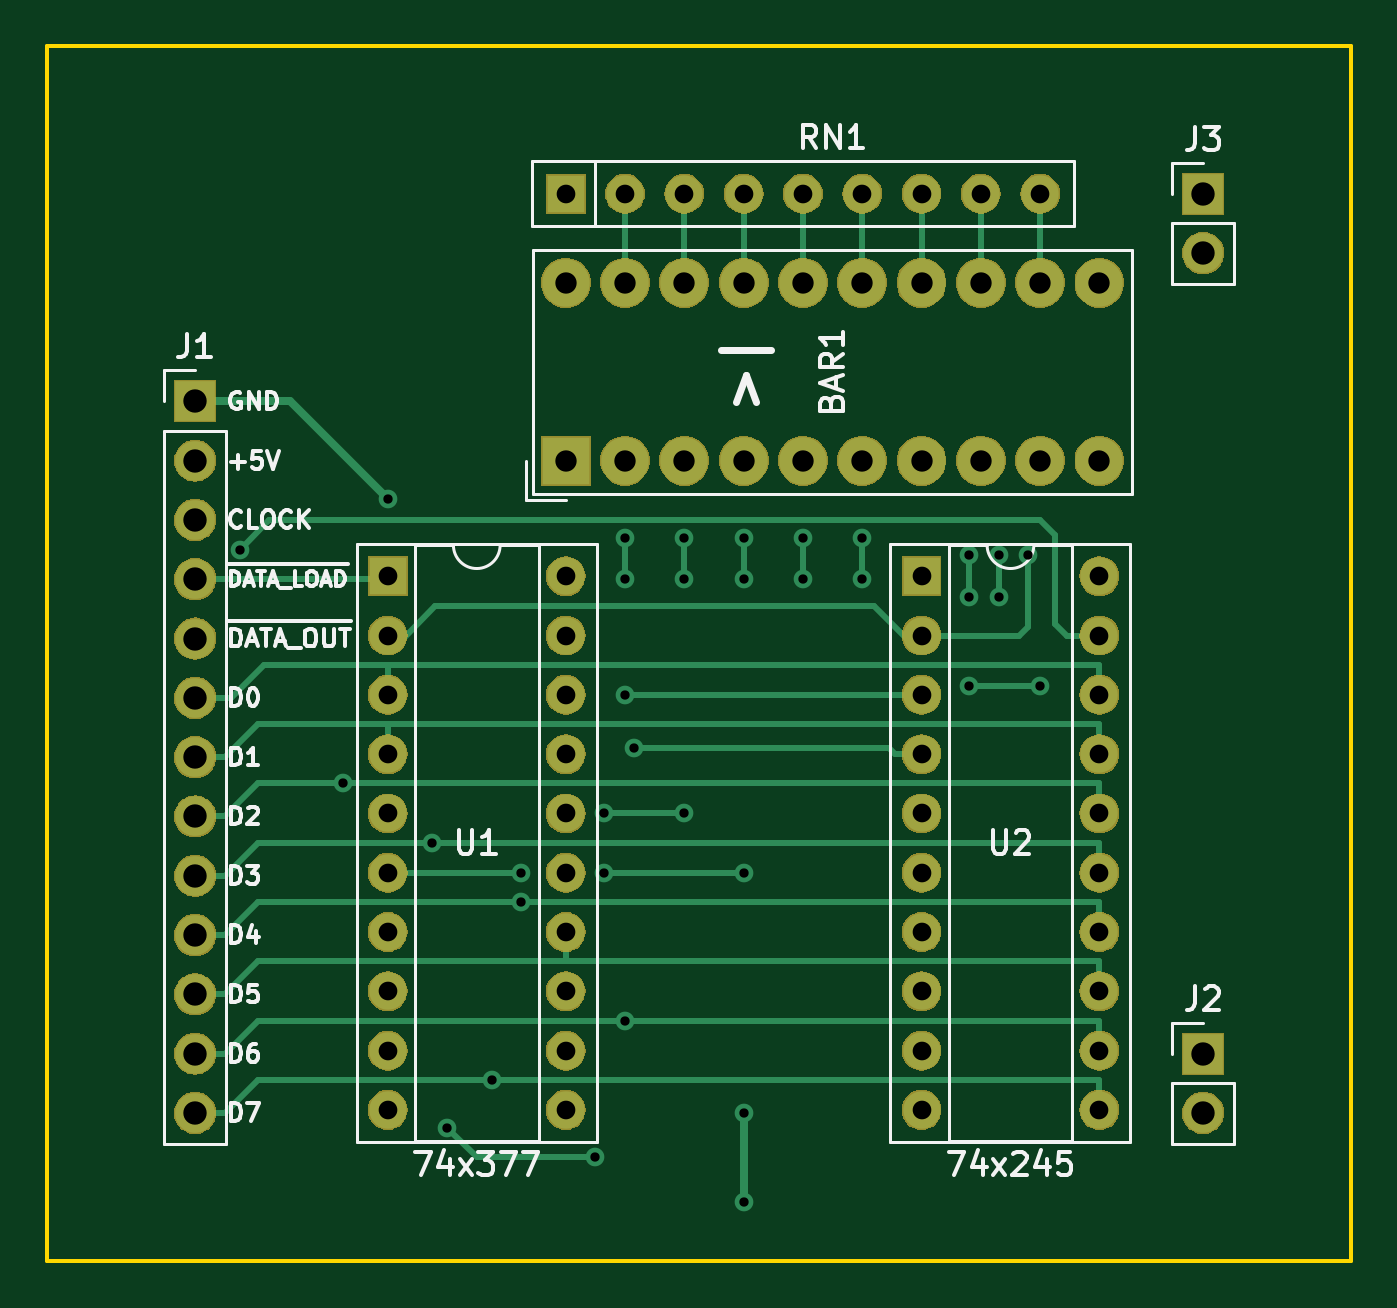
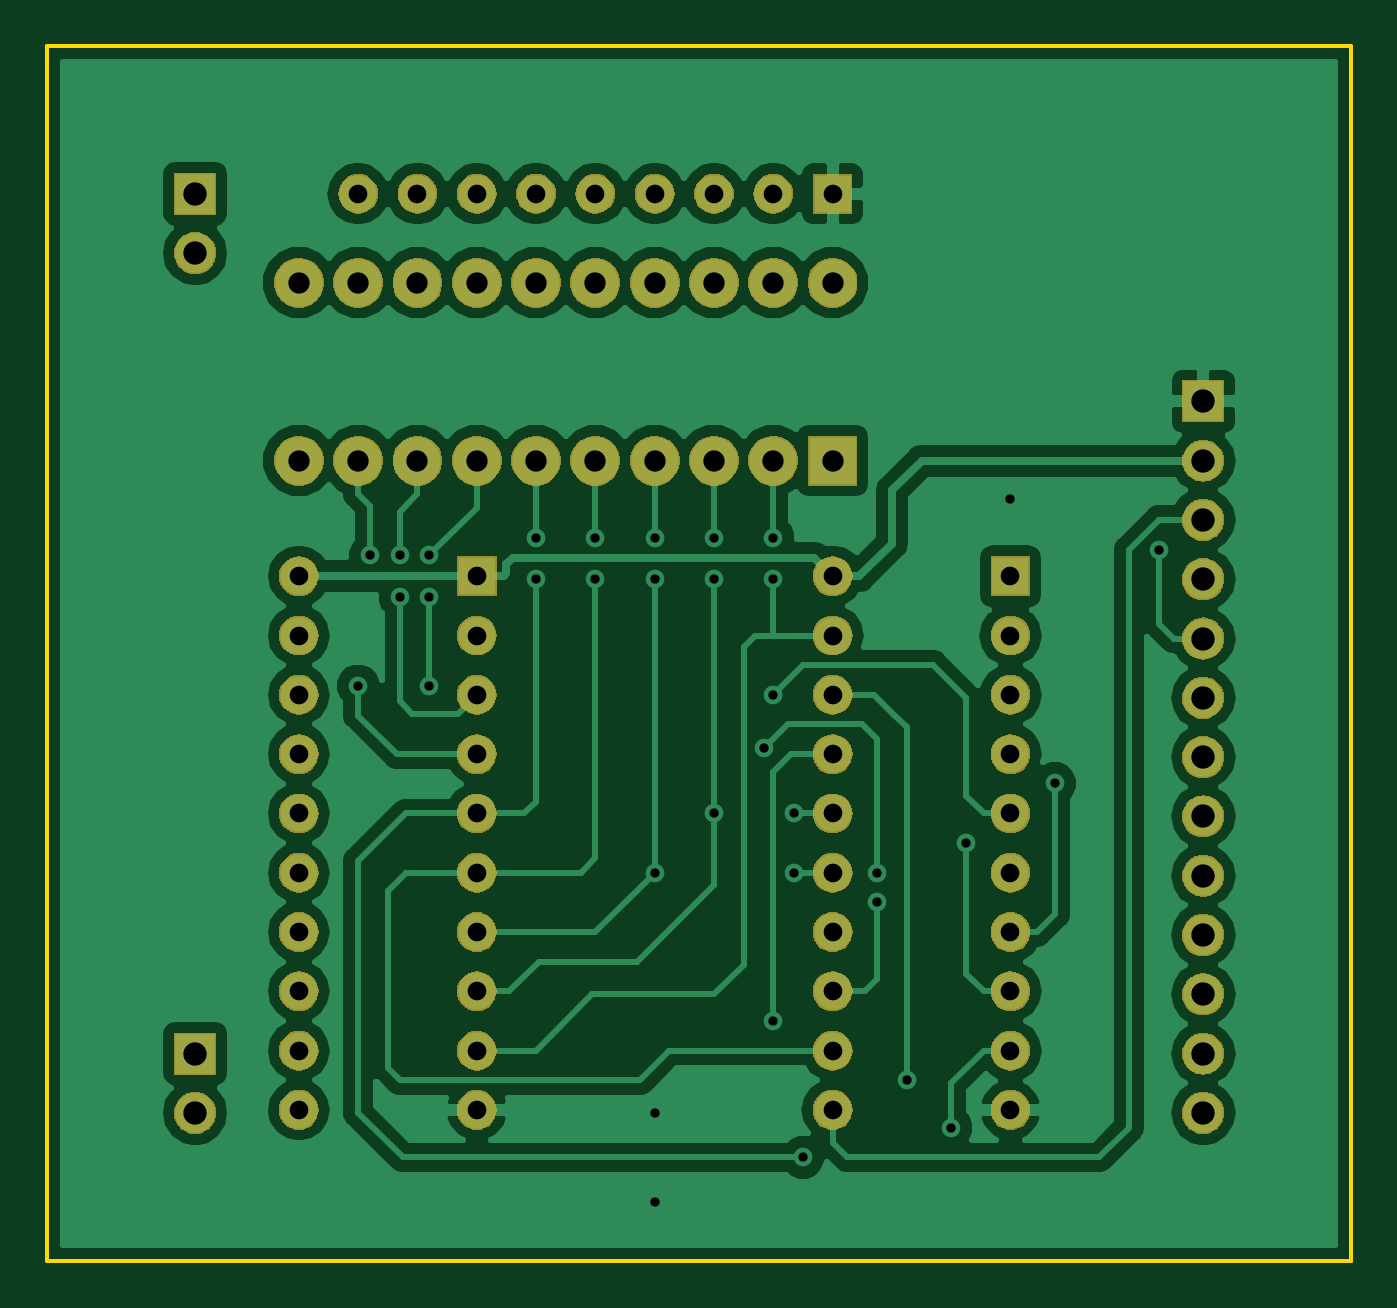
Circuit board: 9 layer files. Board 55.9 x 52.1 mm.
- bottom_copper: Register-B.Cu.gbl (67504 bytes)
- bottom_mask: Register-B.Mask.gbs (107769 bytes)
- bottom_silk: Register-B.SilkS.gbo (513 bytes)
- outline: Register-Edge.Cuts.gko (695 bytes)
- top_copper: Register-F.Cu.gtl (14546 bytes)
- top_mask: Register-F.Mask.gts (107769 bytes)
- top_silk: Register-F.SilkS.gto (20430 bytes)
- drill: Register-NPTH.drl (145 bytes)
- drill: Register-PTH.drl (1689 bytes)

=== bottom_copper: Register-B.Cu.gbl (67504 bytes, source omitted) ===
=== bottom_mask: Register-B.Mask.gbs (107769 bytes, source omitted) ===
=== bottom_silk: Register-B.SilkS.gbo ===
G04 #@! TF.GenerationSoftware,KiCad,Pcbnew,5.0.2+dfsg1-1*
G04 #@! TF.CreationDate,2019-07-29T21:31:30+02:00*
G04 #@! TF.ProjectId,Register,52656769-7374-4657-922e-6b696361645f,rev?*
G04 #@! TF.SameCoordinates,Original*
G04 #@! TF.FileFunction,Legend,Bot*
G04 #@! TF.FilePolarity,Positive*
%FSLAX46Y46*%
G04 Gerber Fmt 4.6, Leading zero omitted, Abs format (unit mm)*
G04 Created by KiCad (PCBNEW 5.0.2+dfsg1-1) date ma 29 jul 2019 21:31:30 CEST*
%MOMM*%
%LPD*%
G01*
G04 APERTURE LIST*
G04 APERTURE END LIST*
M02*

=== outline: Register-Edge.Cuts.gko ===
G04 #@! TF.GenerationSoftware,KiCad,Pcbnew,5.0.2+dfsg1-1*
G04 #@! TF.CreationDate,2019-07-29T21:31:30+02:00*
G04 #@! TF.ProjectId,Register,52656769-7374-4657-922e-6b696361645f,rev?*
G04 #@! TF.SameCoordinates,Original*
G04 #@! TF.FileFunction,Profile,NP*
%FSLAX46Y46*%
G04 Gerber Fmt 4.6, Leading zero omitted, Abs format (unit mm)*
G04 Created by KiCad (PCBNEW 5.0.2+dfsg1-1) date ma 29 jul 2019 21:31:30 CEST*
%MOMM*%
%LPD*%
G01*
G04 APERTURE LIST*
%ADD10C,0.150000*%
G04 APERTURE END LIST*
D10*
X27305000Y-69850000D02*
X27305000Y-17780000D01*
X83185000Y-69850000D02*
X27305000Y-69850000D01*
X83185000Y-17780000D02*
X83185000Y-69850000D01*
X27305000Y-17780000D02*
X83185000Y-17780000D01*
M02*

=== top_copper: Register-F.Cu.gtl (14546 bytes, source omitted) ===
=== top_mask: Register-F.Mask.gts (107769 bytes, source omitted) ===
=== top_silk: Register-F.SilkS.gto (20430 bytes, source omitted) ===
=== drill: Register-NPTH.drl ===
M48
;DRILL file {KiCad 5.0.2+dfsg1-1} date ma 29 jul 2019 21:31:33 CEST
;FORMAT={-:-/ absolute / inch / decimal}
FMAT,2
INCH,TZ
%
G90
G05
T0
M30

=== drill: Register-PTH.drl ===
M48
;DRILL file {KiCad 5.0.2+dfsg1-1} date ma 29 jul 2019 21:31:33 CEST
;FORMAT={-:-/ absolute / inch / decimal}
FMAT,2
INCH,TZ
T1C0.0157
T2C0.0315
T3C0.0360
T4C0.0394
%
G90
G05
T1
X1.4Y-1.55
X1.575Y-1.9443
X1.65Y-1.465
X1.725Y-2.0443
X1.75Y-2.525
X1.825Y-2.4443
X1.875Y-2.095
X1.875Y-2.1443
X2.Y-2.575
X2.015Y-1.995
X2.015Y-2.095
X2.05Y-1.53
X2.05Y-1.6
X2.05Y-1.795
X2.05Y-2.3443
X2.065Y-1.885
X2.15Y-1.53
X2.15Y-1.6
X2.15Y-1.995
X2.25Y-1.53
X2.25Y-1.6
X2.25Y-2.095
X2.25Y-2.5
X2.25Y-2.65
X2.35Y-1.53
X2.35Y-1.6
X2.45Y-1.53
X2.45Y-1.6
X2.63Y-1.56
X2.63Y-1.63
X2.63Y-1.78
X2.68Y-1.56
X2.68Y-1.63
X2.73Y-1.56
X2.75Y-1.78
T2
X1.95Y-0.95
X2.05Y-0.95
X2.15Y-0.95
X2.25Y-0.95
X2.35Y-0.95
X2.45Y-0.95
X2.55Y-0.95
X2.65Y-0.95
X2.75Y-0.95
X1.65Y-1.595
X1.65Y-1.695
X1.65Y-1.795
X1.65Y-1.895
X1.65Y-1.995
X1.65Y-2.095
X1.65Y-2.195
X1.65Y-2.295
X1.65Y-2.395
X1.65Y-2.495
X1.95Y-1.595
X1.95Y-1.695
X1.95Y-1.795
X1.95Y-1.895
X1.95Y-1.995
X1.95Y-2.095
X1.95Y-2.195
X1.95Y-2.295
X1.95Y-2.395
X1.95Y-2.495
X2.55Y-1.595
X2.55Y-1.695
X2.55Y-1.795
X2.55Y-1.895
X2.55Y-1.995
X2.55Y-2.095
X2.55Y-2.195
X2.55Y-2.295
X2.55Y-2.395
X2.55Y-2.495
X2.85Y-1.595
X2.85Y-1.695
X2.85Y-1.795
X2.85Y-1.895
X2.85Y-1.995
X2.85Y-2.095
X2.85Y-2.195
X2.85Y-2.295
X2.85Y-2.395
X2.85Y-2.495
T3
X1.95Y-1.1
X1.95Y-1.4
X2.05Y-1.1
X2.05Y-1.4
X2.15Y-1.1
X2.15Y-1.4
X2.25Y-1.1
X2.25Y-1.4
X2.35Y-1.1
X2.35Y-1.4
X2.45Y-1.1
X2.45Y-1.4
X2.55Y-1.1
X2.55Y-1.4
X2.65Y-1.1
X2.65Y-1.4
X2.75Y-1.1
X2.75Y-1.4
X2.85Y-1.1
X2.85Y-1.4
T4
X3.025Y-2.4
X3.025Y-2.5
X1.325Y-1.3
X1.325Y-1.4
X1.325Y-1.5
X1.325Y-1.6
X1.325Y-1.7
X1.325Y-1.8
X1.325Y-1.9
X1.325Y-2.
X1.325Y-2.1
X1.325Y-2.2
X1.325Y-2.3
X1.325Y-2.4
X1.325Y-2.5
X3.025Y-0.95
X3.025Y-1.05
T0
M30
